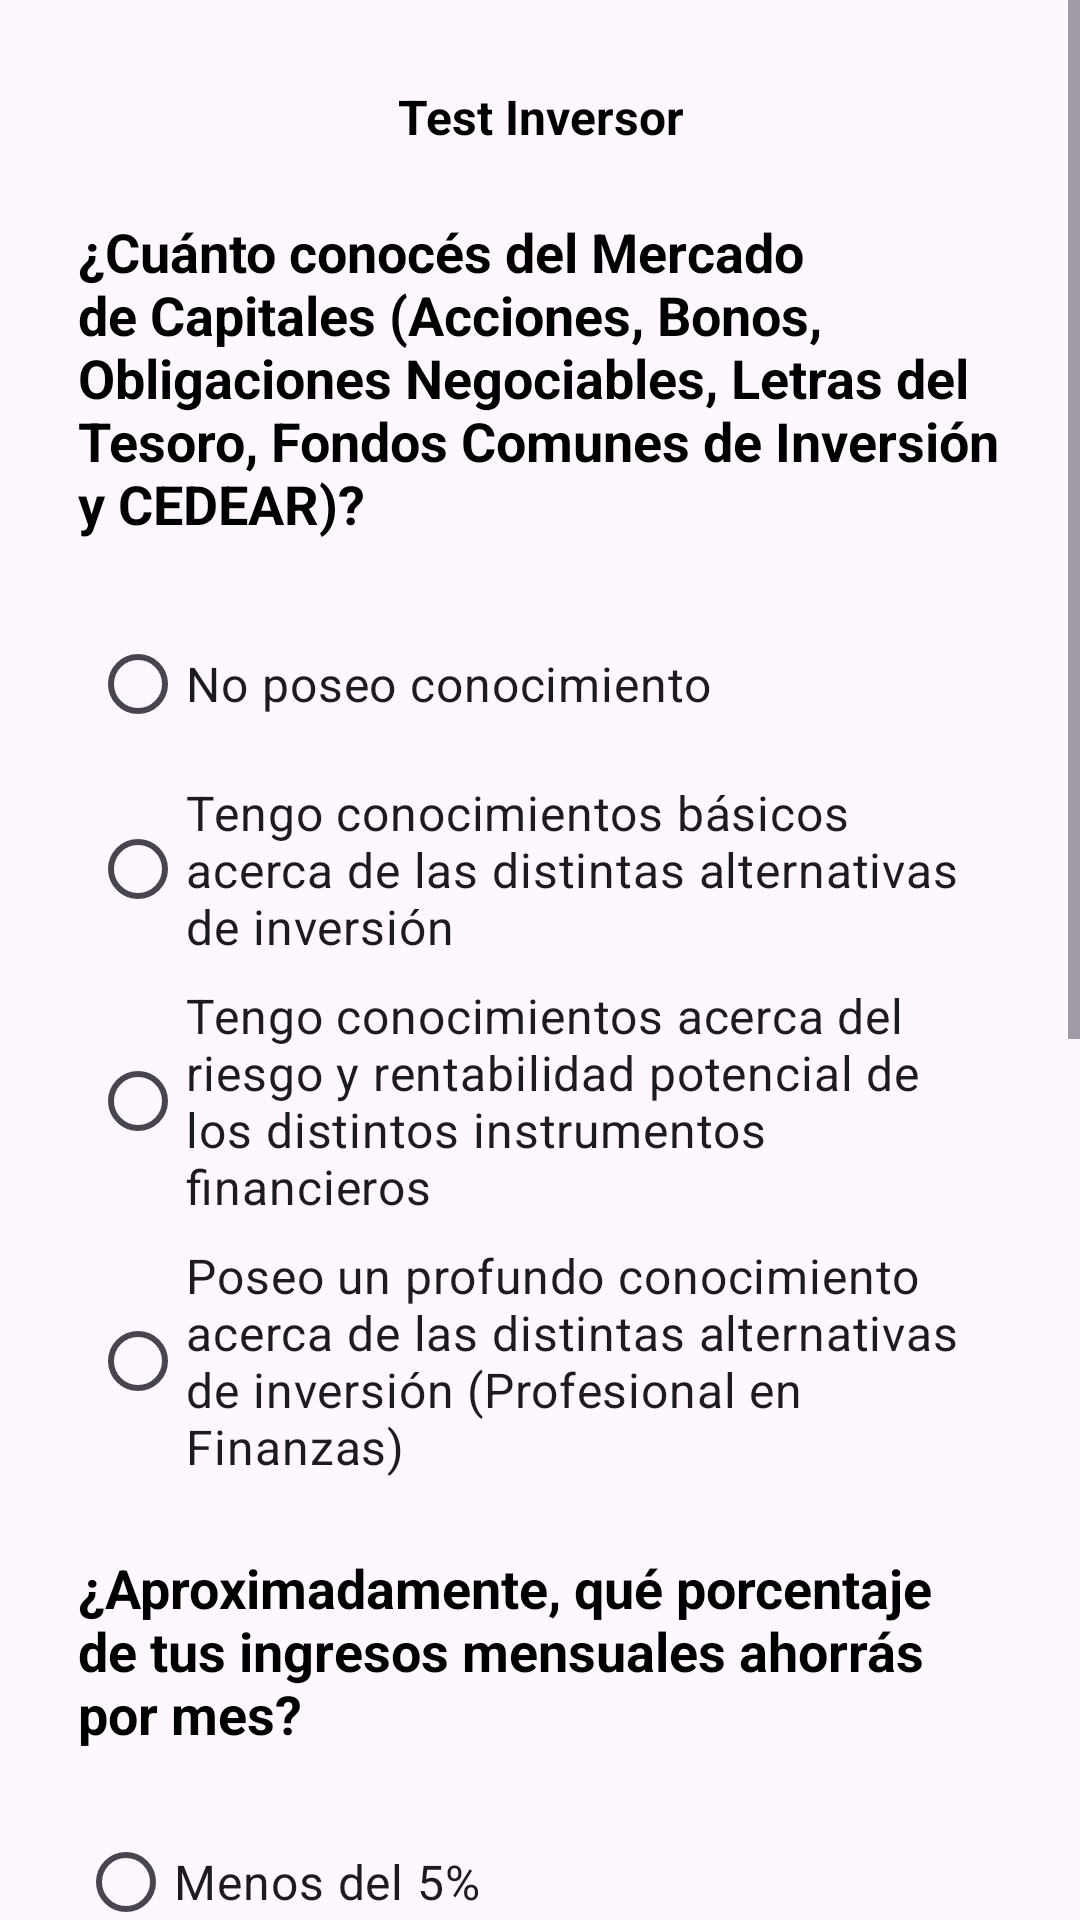

Reconstruct the res/layout file that produces this screen, plus the resources it refers to.
<!-- AndroidManifest.xml: application theme Theme.APParcial -->
<!-- res/layout/activity_testinversor.xml -->
<?xml version="1.0" encoding="utf-8"?>
<ScrollView xmlns:android="http://schemas.android.com/apk/res/android"
    android:layout_width="match_parent"
    android:layout_height="wrap_content"
    >
<LinearLayout
    android:layout_width="match_parent"
    android:layout_height="match_parent"
    android:orientation="vertical"
    android:textAlignment="textStart"
    android:padding="16dp"
    >


        <TextView
            android:layout_width="match_parent"
            android:layout_height="wrap_content"
            android:text="Test Inversor"
            android:textSize="16dp"
            android:textStyle="bold"
            android:gravity="center"
            android:textColor="#000000"
            android:layout_margin="2dp"
            android:padding="10dp"

            />

        <TextView
            android:layout_width="match_parent"
            android:layout_height="wrap_content"
            android:text="¿Cuánto conocés del Mercado de Capitales (Acciones, Bonos, Obligaciones Negociables, Letras del Tesoro, Fondos Comunes de Inversión y CEDEAR)?"
            android:textSize="18dp"
            android:textStyle="bold"
            android:textAlignment="textStart"
            android:textColor="#000000"
            android:layout_margin="10dp"
            />

        <RadioGroup
            android:id="@+id/rg1pc"
            android:layout_width="match_parent"
            android:layout_height="wrap_content"
            android:layout_margin="10dp"            >
            <RadioButton
                android:layout_width="match_parent"
                android:layout_height="wrap_content"
                android:id="@+id/rdb1"
                android:text="No poseo conocimiento"
                android:textSize="16dp"
                android:layout_margin="4dp"
                />
            <RadioButton
                android:layout_width="match_parent"
                android:layout_height="wrap_content"
                android:id="@+id/rdb2"
                android:text="Tengo conocimientos básicos acerca de las distintas alternativas de inversión"
                android:textSize="16dp"
                android:layout_margin="4dp"
                />

            <RadioButton
                android:layout_width="match_parent"
                android:layout_height="wrap_content"
                android:id="@+id/rdb3"
                android:text="Tengo conocimientos acerca del riesgo y rentabilidad potencial de los distintos instrumentos financieros"
                android:textSize="16dp"
                android:layout_margin="4dp"
                />

            <RadioButton
                android:layout_width="match_parent"
                android:layout_height="wrap_content"
                android:id="@+id/rdb4"
                android:text="Poseo un profundo conocimiento acerca de las distintas alternativas de inversión (Profesional en Finanzas)"
                android:textSize="16dp"
                android:layout_margin="4dp"
                />

        </RadioGroup>

        <TextView
            android:layout_width="match_parent"
            android:layout_height="wrap_content"
            android:text="¿Aproximadamente, qué porcentaje de tus ingresos mensuales ahorrás por mes?"
            android:textSize="18dp"
            android:textStyle="bold"
            android:textAlignment="textStart"
            android:textColor="#000000"
            android:layout_margin="10dp"

            />

        <RadioGroup
            android:id="@+id/rg2pc"
            android:layout_width="match_parent"
            android:layout_height="wrap_content"
            android:layout_margin="10dp"
            >
            <RadioButton
                android:layout_width="match_parent"
                android:layout_height="wrap_content"
                android:id="@+id/rdb5"
                android:text="Menos del 5%"
                android:textSize="16dp"
                />
            <RadioButton
                android:layout_width="match_parent"
                android:layout_height="wrap_content"
                android:id="@+id/rdb6"
                android:text="Entre el 5% y el 20%"
                android:textSize="16dp"
                />

            <RadioButton
                android:layout_width="match_parent"
                android:layout_height="wrap_content"
                android:id="@+id/rdb7"
                android:text="Entre el 21% y el 50%"
                android:textSize="16dp"
                />

            <RadioButton
                android:layout_width="match_parent"
                android:layout_height="wrap_content"
                android:id="@+id/rdb8"
                android:text="Más del 50%"
                android:textSize="16dp"
                />

        </RadioGroup>

        <TextView
            android:layout_width="match_parent"
            android:layout_height="wrap_content"
            android:text="¿Cuánto tiempo conservarías esta inversión?"
            android:textSize="18dp"
            android:textStyle="bold"
            android:textAlignment="textStart"
            android:textColor="#000000"
            android:layout_margin="10dp"
            />

        <RadioGroup
            android:id="@+id/rg3pc"
            android:layout_width="match_parent"
            android:layout_height="wrap_content"
            android:layout_margin="10dp"
            >
            <RadioButton
                android:layout_width="match_parent"
                android:layout_height="wrap_content"
                android:id="@+id/rdb9"
                android:text="Menos de 180 días"
                android:textSize="16dp"
                />
            <RadioButton
                android:layout_width="match_parent"
                android:layout_height="wrap_content"
                android:id="@+id/rdb10"
                android:text="Entre 180 días y 1 año"
                android:textSize="16dp"
                />

            <RadioButton
                android:layout_width="match_parent"
                android:layout_height="wrap_content"
                android:id="@+id/rdb11"
                android:text="De 1 a 2 años"
                android:textSize="16dp"
                />

            <RadioButton
                android:layout_width="match_parent"
                android:layout_height="wrap_content"
                android:id="@+id/rdb12"
                android:text="Más de 2 años."
                android:textSize="16dp"
                />

        </RadioGroup>


<LinearLayout
    android:layout_width="match_parent"
    android:layout_height="wrap_content"
    android:orientation="horizontal"
    android:textAlignment="center"
    android:gravity="center"
    android:layout_margin="10dp"

    >
    <androidx.appcompat.widget.AppCompatButton
        android:id="@+id/cancel"
        android:layout_width="wrap_content"
        android:layout_height="wrap_content"
        android:text="Cancelar"
        android:padding="12dp"
        android:layout_margin="8dp"
        android:textSize="16dp"
        android:background="@drawable/button_gradient"
        android:textColor="@color/white"
        />

    <androidx.appcompat.widget.AppCompatButton
        android:id="@+id/save"
        android:layout_width="wrap_content"
        android:layout_height="wrap_content"
        android:text="Guardar"
        android:layout_margin="8dp"
        android:padding="12dp"
        android:textSize="16dp"
        android:background="@drawable/button_gradient"
        android:textColor="@color/white"
        />
</LinearLayout>
</LinearLayout>
</ScrollView>
<!-- resources referenced by this layout -->
<resources>
  <color name="white">#FFFFFF</color>
  <!-- drawable button_gradient (drawable) -->
  <?xml version="1.0" encoding="utf-8"?>
  <layer-list xmlns:android="http://schemas.android.com/apk/res/android">
      <item>
          <shape android:shape="rectangle">
              <gradient
                  android:angle="0"
              android:startColor="#27a248"
              android:endColor="#25b4bc"
              android:type="linear" />
              <corners android:radius="20dp" />
          </shape>
      </item>
  </layer-list>
  <style name="Theme.APParcial" parent="Base.Theme.APParcial" />
  <style name="Base.Theme.APParcial" parent="Theme.Material3.DayNight.NoActionBar">
          
          
          <item name="colorPrimaryDark">@color/status_bar_color</item>
      </style>
  <color name="status_bar_color">#27a248</color>
</resources>
